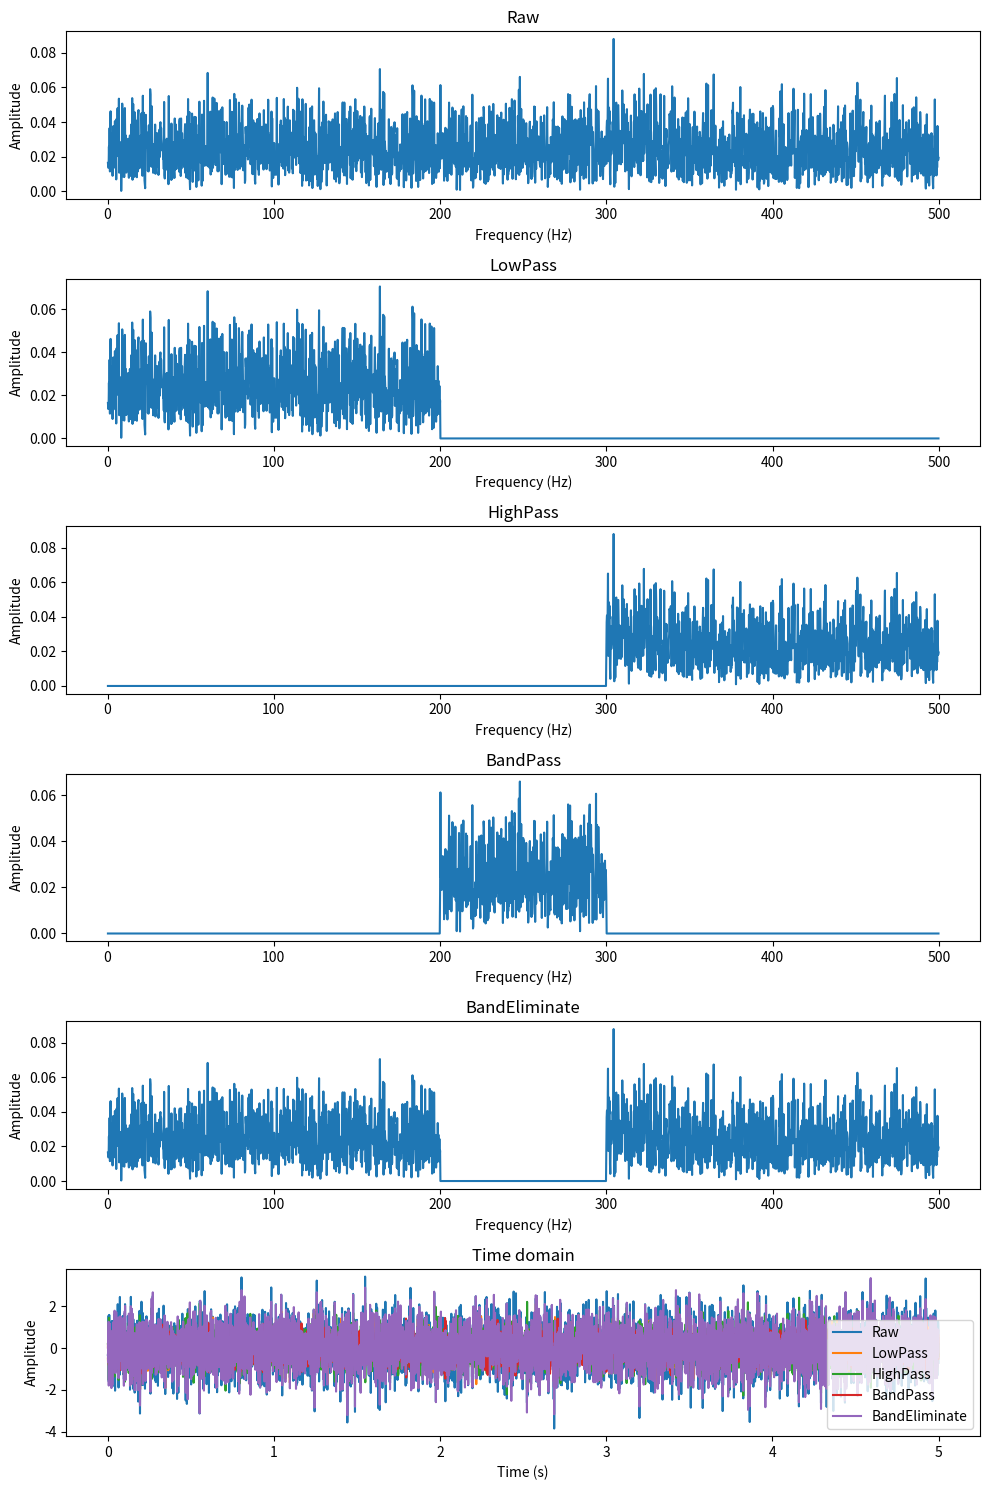

The matplotlib source for this figure:
import matplotlib.pyplot as plt
import numpy as np
from numpy.fft import fft


def low_pass_filter(signal, smp, cutoff):
    signal_filtered = stack('low_pass', signal, smp, cutoff_low=cutoff)
    return signal_filtered


def high_pass_filter(signal, smp, cutoff):
    signal_filtered = stack('high_pass', signal, smp, cutoff_high=cutoff)
    return signal_filtered


def band_pass_filter(signal, smp, cutoff_low, cutoff_high):
    signal_filtered = stack('band_pass', signal, smp, cutoff_low=cutoff_low, cutoff_high=cutoff_high)
    return signal_filtered


def band_eliminate_filter(signal, smp, cutoff_low, cutoff_high):
    signal_filtered = stack('band_eliminate', signal, smp, cutoff_low=cutoff_low, cutoff_high=cutoff_high)
    return signal_filtered


def stack(mode: str, signal, smp, cutoff_low=0, cutoff_high=0):
    signal_flatten = signal.reshape(-1, signal.shape[-1])
    sig_ = []
    for sig in signal_flatten:
        sig_.append(calc_filter(mode, sig, smp, cutoff_low, cutoff_high))
    sig_array = np.array([_ for _ in sig_])
    signal_filtered = sig_array.reshape(signal.shape)

    return signal_filtered


def calc_filter(mode: str, signal, smp, cutoff_low=0, cutoff_high=0):
    spect = np.fft.fft(signal)
    freq = np.fft.fftfreq(len(signal), d=smp)
    if mode == 'low_pass':
        spect[np.abs(freq) > cutoff_low] = 0
    if mode == 'high_pass':
        spect[np.abs(freq) < cutoff_high] = 0
    if mode == 'band_pass':
        if cutoff_low > cutoff_high:
            cutoff_low, cutoff_high = cutoff_high, cutoff_low
        spect[(np.abs(freq) > cutoff_high) | (np.abs(freq) < cutoff_low)] = 0
    if mode == 'band_eliminate':
        if cutoff_low > cutoff_high:
            cutoff_low, cutoff_high = cutoff_high, cutoff_low
        spect[(np.abs(freq) < cutoff_high) & (np.abs(freq) > cutoff_low)] = 0

    signal_filtered = np.fft.ifft(spect)
    signal_filtered = signal_filtered.real.astype(np.float32)

    return signal_filtered


# test sample
if __name__ == '__main__':
    smp = 0.001
    time = np.arange(0, 5, smp)
    data = np.random.randn(len(time))

    # フィルターの設定
    cutoff_low = 200
    cutoff_high = 300

    # フィルターをかける
    data_low_pass = low_pass_filter(data, smp, cutoff_low)
    data_high_pass = high_pass_filter(data, smp, cutoff_high)
    data_band_pass = band_pass_filter(data, smp, cutoff_low, cutoff_high)
    data_band_eliminate = band_eliminate_filter(data, smp, cutoff_low, cutoff_high)

    # 以下、グラフ解析用
    data_list = [
        data, data_low_pass, data_high_pass, data_band_pass, data_band_eliminate
    ]
    data_name_list = [
        'Raw', 'LowPass', 'HighPass', 'BandPass', 'BandEliminate'
    ]

    fig, ax = plt.subplots(6, 1, figsize=(10, 15))
    for i, sig in enumerate(data_list):
        spect = np.fft.fft(sig)
        freq = np.fft.fftfreq(len(sig), d=smp)
        Amp = np.abs(spect / (len(sig) / 2))   # 振幅
        ax[i].plot(freq[1:int(len(sig) / 2)], Amp[1:int(len(sig) / 2)], label=data_name_list[i])
        ax[i].set_title(data_name_list[i])
        ax[i].set_xlabel('Frequency (Hz)')
        ax[i].set_ylabel('Amplitude')
        ax[5].plot(time, sig, label=data_name_list[i])
        ax[5].set_title('Time domain')
        ax[5].set_xlabel('Time (s)')
        ax[5].set_ylabel('Amplitude')
        ax[5].legend()
    plt.tight_layout()
    plt.show()